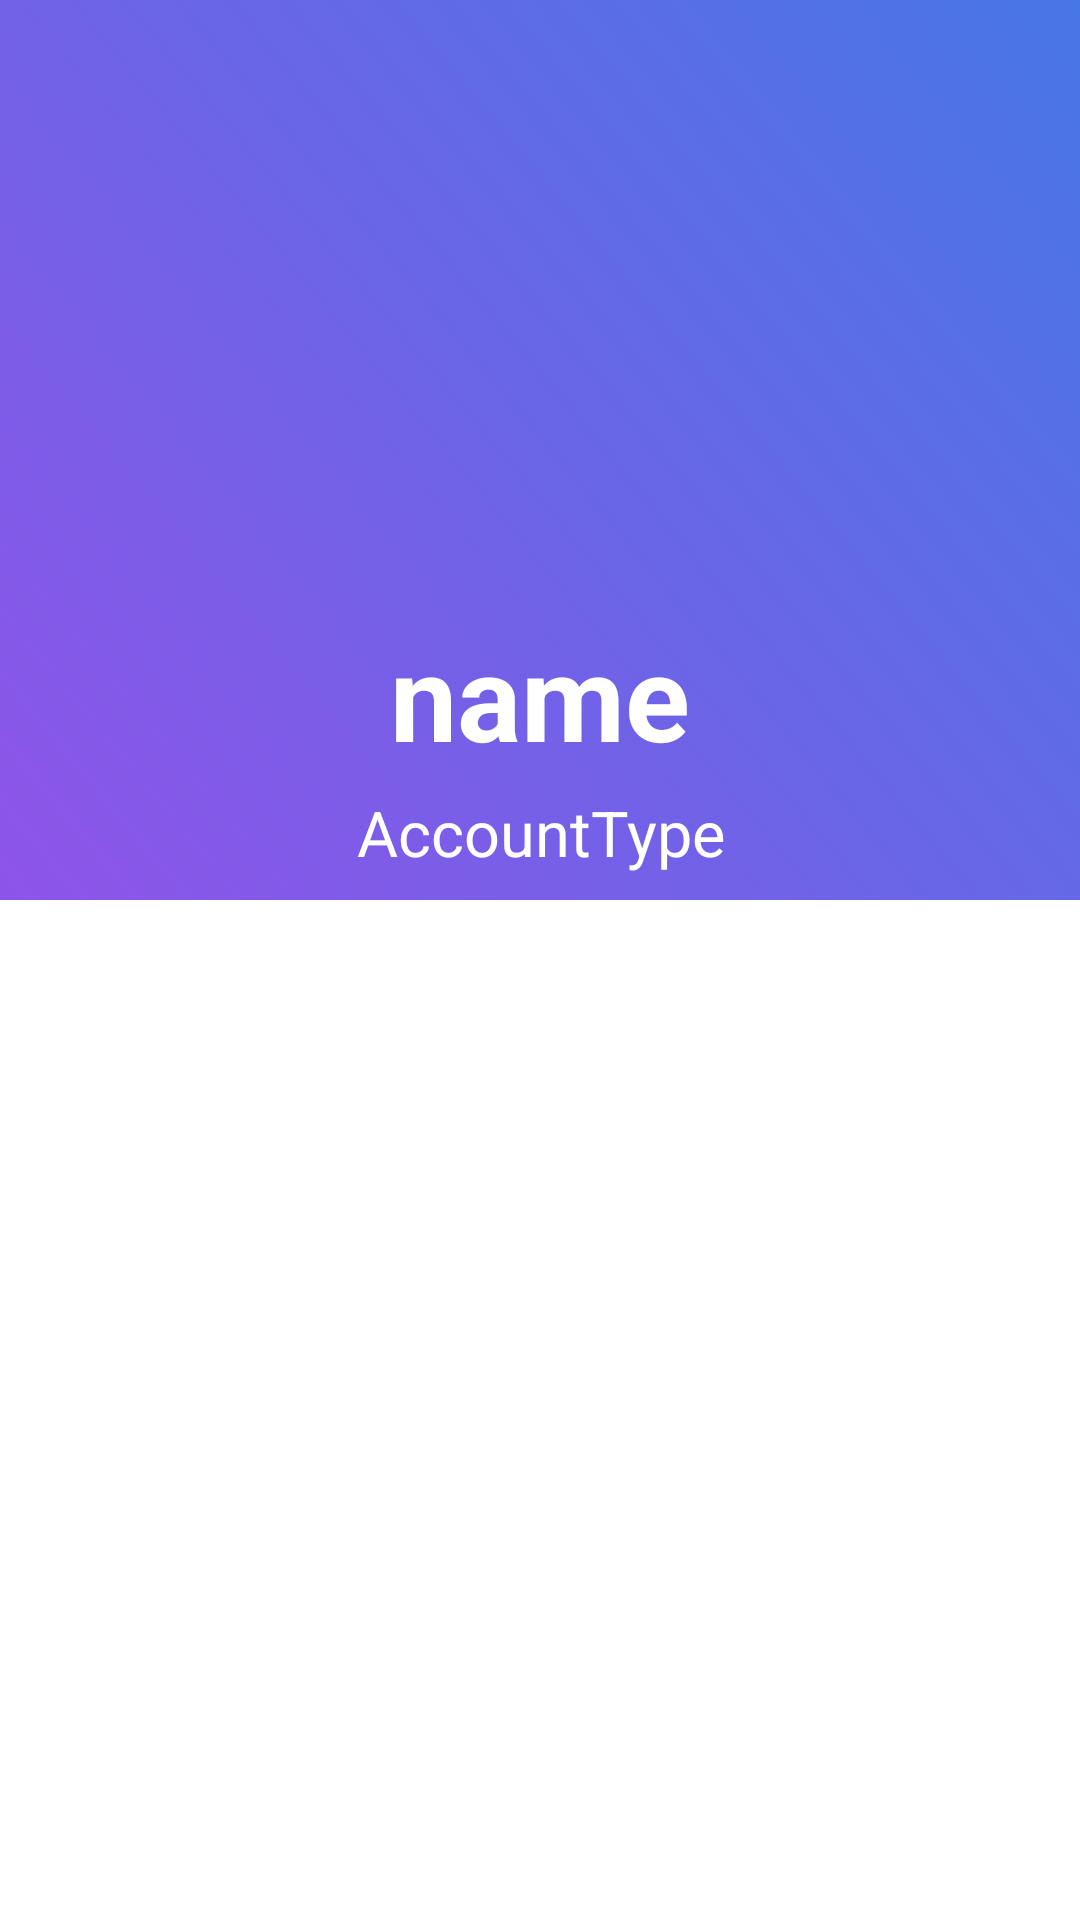

Layout XML and referenced resources for this Android screen:
<!-- AndroidManifest.xml: application theme Theme.ConferenceApp -->
<!-- res/layout/fragment_profile.xml -->
<?xml version="1.0" encoding="utf-8"?>
<LinearLayout xmlns:android="http://schemas.android.com/apk/res/android"
    android:layout_width="match_parent" android:layout_height="match_parent"
    android:background="@color/white" android:orientation="vertical">

    <RelativeLayout
        android:layout_width="match_parent"
        android:layout_height="405dp">
        <LinearLayout
            android:background="@drawable/gradient"
            android:layout_width="match_parent"
            android:layout_height="300dp"
            android:orientation="vertical">
            <ImageView
                android:layout_marginTop="45dp"
                android:layout_gravity="center_horizontal"
                android:layout_width="130dp"
                android:layout_height="130dp"
                android:src="@mipmap/ic_launcher_round"/>
            <TextView
                android:layout_marginTop="10dp"
                android:paddingTop="20dp"
                android:paddingBottom="5dp"
                android:layout_gravity="center_horizontal"
                android:layout_width="wrap_content"
                android:layout_height="wrap_content"
                android:id="@+id/profile_username"
                android:textColor="#fff"
                android:textStyle="bold"
                android:textSize="40dp"
                android:text="name"/>

            <TextView
                android:layout_width="match_parent"
                android:layout_height="wrap_content"
                android:id="@+id/profile_accounttype"
                android:text="AccountType"
                android:textColor="#fff"
                android:gravity="center_horizontal"
                android:textSize="21dp"/>
        </LinearLayout>

    </RelativeLayout>




</LinearLayout>
<!-- resources referenced by this layout -->
<resources>
  <!-- drawable gradient (drawable) -->
  <?xml version="1.0" encoding="utf-8"?>
  <selector xmlns:android="http://schemas.android.com/apk/res/android">
      <item>
          <shape>
              <gradient
                  android:angle="45"
                  android:endColor="#4776e6"
                  android:startColor="#8e54e9"
                  android:type="linear" />
          </shape>
      </item>
  </selector>
  <style name="Theme.ConferenceApp" parent="Theme.MaterialComponents.DayNight.DarkActionBar">
          
          <item name="colorPrimary">@color/purple_500</item>
          <item name="colorPrimaryVariant">@color/purple_700</item>
          <item name="colorOnPrimary">@color/white</item>
          
          <item name="colorSecondary">@color/teal_200</item>
          <item name="colorSecondaryVariant">@color/teal_700</item>
          <item name="colorOnSecondary">@color/black</item>
          
          <item name="android:statusBarColor" tools:targetApi="l">?attr/colorPrimaryVariant</item>
          
      </style>
  <!-- not gathered from this repository: default colours our renderer supplied (Android Studio template values) -->
  <color name="purple_500">#FF6200EE</color>
  <color name="purple_700">#FF3700B3</color>
  <color name="teal_200">#FF03DAC5</color>
  <color name="teal_700">#FF018786</color>
  <color name="black">#FF000000</color>
  <color name="white">#FFFFFFFF</color>
</resources>
